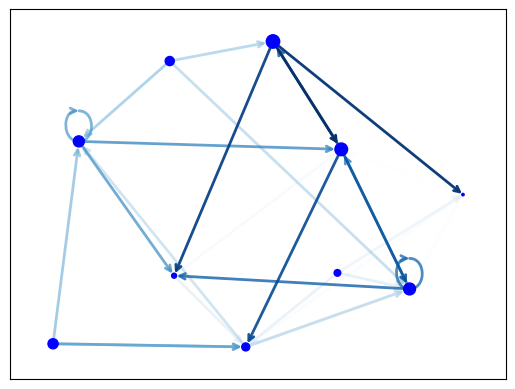

This chart was generated by the following Python code: (Note: this script raises an exception after producing the figure.)
#!/usr/bin/python

import matplotlib as mpl
import matplotlib.pyplot as plt
import networkx as nx

G = nx.generators.directed.random_k_out_graph(10, 3, 0.5)
pos = nx.layout.spring_layout(G)

node_sizes = [3 + 10 * i for i in range(len(G))]
M = G.number_of_edges()
edge_colors = range(2, M + 2)
edge_alphas = [(5 + i) / (M + 4) for i in range(M)]

nodes = nx.draw_networkx_nodes(G, pos, node_size=node_sizes, node_color='blue')
edges = nx.draw_networkx_edges(G, pos, node_size=node_sizes, arrowstyle='->',
                               arrowsize=10, edge_color=edge_colors,
                               edge_cmap=plt.cm.Blues, width=2)
# set alpha value for each edge
for i in range(M):
    edges[i].set_alpha(edge_alphas[i])

pc = mpl.collections.PatchCollection(edges, cmap=plt.cm.Blues)
pc.set_array(edge_colors)
plt.colorbar(pc)

ax = plt.gca()
ax.set_axis_off()
plt.show()
